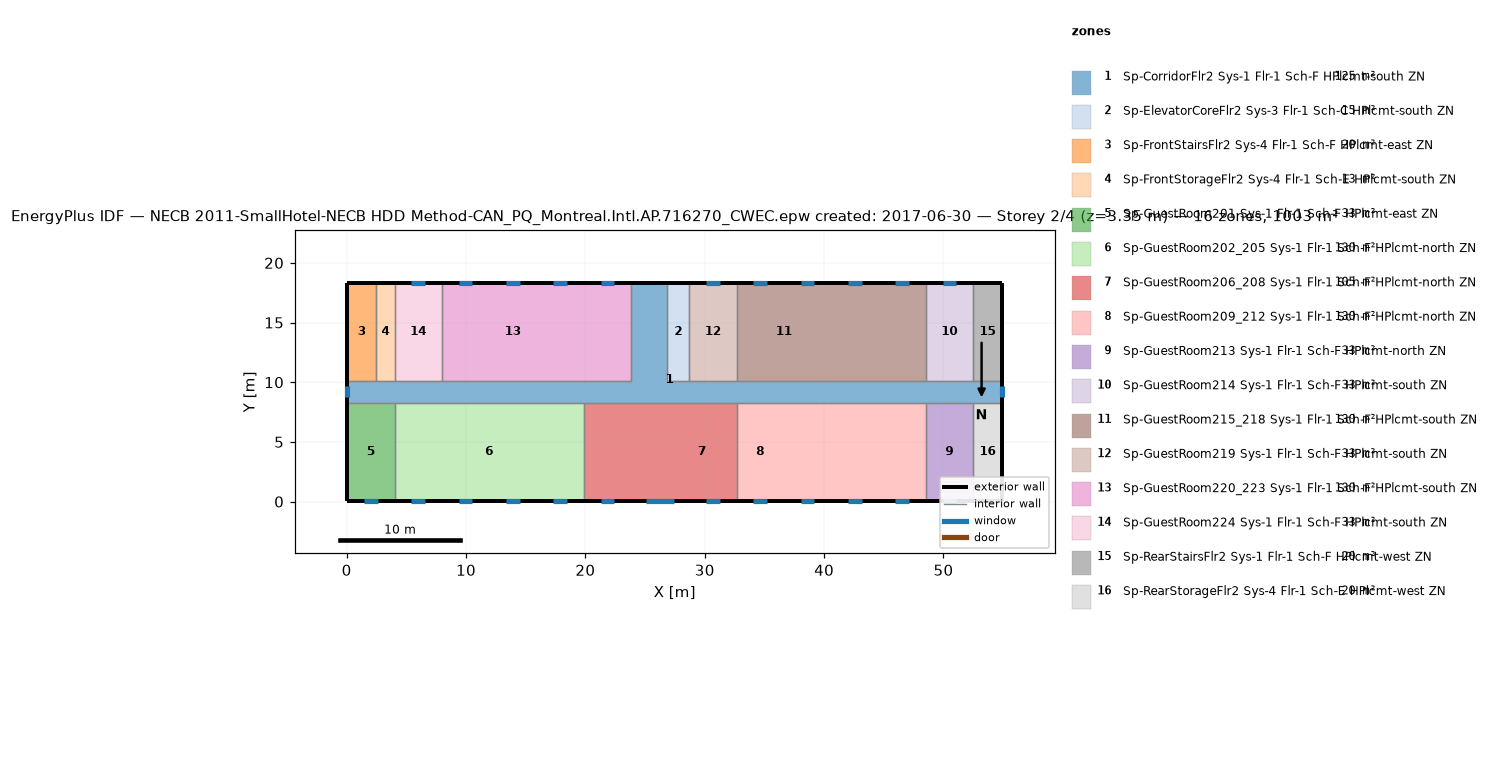
=== STOREY PLAN SPEC (per zone: floor XY polygon, exterior-wall plan segments, windows/doors) ===
zone 1: Sp-CorridorFlr2 Sys-1 Flr-1 Sch-F HPlcmt-south ZN  (125.4 m²)
  floor: (26.87, 18.34) (26.87, 10.11) (54.91, 10.11) (54.91, 8.28) (0.05, 8.28) (0.05, 10.11) (23.82, 10.11) (23.82, 18.34)
  exterior wall: (0.05, 10.11) – (0.05, 8.28)  [1.8 m]
    window: (0.05, 9.66) – (0.05, 8.73)  [1.3 m²]
  exterior wall: (54.91, 8.28) – (54.91, 10.11)  [1.8 m]
    window: (54.91, 8.73) – (54.91, 9.66)  [1.3 m²]
  exterior wall: (26.87, 18.34) – (23.82, 18.34)  [3.0 m]
  interior walls: 17
zone 2: Sp-ElevatorCoreFlr2 Sys-3 Flr-1 Sch-C HPlcmt-south ZN  (15.1 m²)
  floor: (28.70, 18.34) (28.70, 10.11) (26.87, 10.11) (26.87, 18.34)
  exterior wall: (28.70, 18.34) – (26.87, 18.34)  [1.8 m]
  interior walls: 3
zone 3: Sp-FrontStairsFlr2 Sys-4 Flr-1 Sch-F HPlcmt-east ZN  (20.1 m²)
  floor: (2.49, 18.34) (2.49, 10.11) (0.05, 10.11) (0.05, 18.34)
  exterior wall: (2.49, 18.34) – (0.05, 18.34)  [2.4 m]
  exterior wall: (0.05, 18.34) – (0.05, 10.11)  [8.2 m]
  interior walls: 2
zone 4: Sp-FrontStorageFlr2 Sys-4 Flr-1 Sch-E HPlcmt-south ZN  (12.5 m²)
  floor: (4.01, 18.34) (4.01, 10.11) (2.49, 10.11) (2.49, 18.34)
  exterior wall: (4.01, 18.34) – (2.49, 18.34)  [1.5 m]
  interior walls: 3
zone 5: Sp-GuestRoom201 Sys-1 Flr-1 Sch-F HPlcmt-east ZN  (32.6 m²)
  floor: (4.01, 8.28) (4.01, 0.05) (0.05, 0.05) (0.05, 8.28)
  exterior wall: (0.05, 8.28) – (0.05, 0.05)  [8.2 m]
  exterior wall: (0.05, 0.05) – (4.01, 0.05)  [4.0 m]
    window: (1.46, 0.05) – (2.60, 0.05)  [1.6 m²]
  interior walls: 2
zone 6: Sp-GuestRoom202_205 Sys-1 Flr-1 Sch-F HPlcmt-north ZN  (130.4 m²)
  floor: (19.86, 8.28) (19.86, 0.05) (4.01, 0.05) (4.01, 8.28)
  exterior wall: (4.01, 0.05) – (19.86, 0.05)  [15.8 m]
    window: (5.42, 0.05) – (6.56, 0.05)  [1.6 m²]
    window: (9.39, 0.05) – (10.52, 0.05)  [1.6 m²]
    window: (13.35, 0.05) – (14.49, 0.05)  [1.6 m²]
    window: (17.31, 0.05) – (18.45, 0.05)  [1.6 m²]
  interior walls: 3
zone 7: Sp-GuestRoom206_208 Sys-1 Flr-1 Sch-F HPlcmt-north ZN  (105.4 m²)
  floor: (26.87, 8.28) (26.87, 0.05) (23.82, 0.05) (23.82, 8.28)
  floor: (23.82, 8.28) (23.82, 0.05) (19.86, 0.05) (19.86, 8.28)
  floor: (32.66, 8.28) (32.66, 0.05) (26.87, 0.05) (26.87, 8.28)
  exterior wall: (19.86, 0.05) – (32.66, 0.05)  [12.8 m]
    window: (21.27, 0.05) – (22.41, 0.05)  [1.6 m²]
    window: (25.08, 0.05) – (27.44, 0.05)  [3.4 m²]
    window: (30.11, 0.05) – (31.25, 0.05)  [1.6 m²]
  interior walls: 3
zone 8: Sp-GuestRoom209_212 Sys-1 Flr-1 Sch-F HPlcmt-north ZN  (130.4 m²)
  floor: (36.62, 8.28) (36.62, 0.05) (32.66, 0.05) (32.66, 8.28)
  floor: (40.59, 8.28) (40.59, 0.05) (36.62, 0.05) (36.62, 8.28)
  floor: (44.55, 8.28) (44.55, 0.05) (40.59, 0.05) (40.59, 8.28)
  floor: (48.51, 8.28) (48.51, 0.05) (44.55, 0.05) (44.55, 8.28)
  exterior wall: (32.66, 0.05) – (48.51, 0.05)  [15.8 m]
    window: (34.07, 0.05) – (35.21, 0.05)  [1.6 m²]
    window: (38.04, 0.05) – (39.18, 0.05)  [1.6 m²]
    window: (42.00, 0.05) – (43.14, 0.05)  [1.6 m²]
    window: (45.96, 0.05) – (47.10, 0.05)  [1.6 m²]
  interior walls: 3
zone 9: Sp-GuestRoom213 Sys-1 Flr-1 Sch-F HPlcmt-north ZN  (32.6 m²)
  floor: (52.47, 8.28) (52.47, 0.05) (48.51, 0.05) (48.51, 8.28)
  exterior wall: (48.51, 0.05) – (52.47, 0.05)  [4.0 m]
    window: (49.92, 0.05) – (51.06, 0.05)  [1.6 m²]
  interior walls: 3
zone 10: Sp-GuestRoom214 Sys-1 Flr-1 Sch-F HPlcmt-south ZN  (32.6 m²)
  floor: (52.47, 18.34) (52.47, 10.11) (48.51, 10.11) (48.51, 18.34)
  exterior wall: (52.47, 18.34) – (48.51, 18.34)  [4.0 m]
    window: (51.06, 18.34) – (49.92, 18.34)  [1.6 m²]
  interior walls: 3
zone 11: Sp-GuestRoom215_218 Sys-1 Flr-1 Sch-F HPlcmt-south ZN  (130.4 m²)
  floor: (48.51, 18.34) (48.51, 10.11) (44.55, 10.11) (44.55, 18.34)
  floor: (44.55, 18.34) (44.55, 10.11) (40.59, 10.11) (40.59, 18.34)
  floor: (40.59, 18.34) (40.59, 10.11) (32.66, 10.11) (32.66, 18.34)
  exterior wall: (48.51, 18.34) – (32.66, 18.34)  [15.8 m]
    window: (47.10, 18.34) – (45.96, 18.34)  [1.6 m²]
    window: (43.14, 18.34) – (42.00, 18.34)  [1.6 m²]
    window: (39.18, 18.34) – (38.04, 18.34)  [1.6 m²]
    window: (35.21, 18.34) – (34.07, 18.34)  [1.6 m²]
  interior walls: 3
zone 12: Sp-GuestRoom219 Sys-1 Flr-1 Sch-F HPlcmt-south ZN  (32.6 m²)
  floor: (32.66, 18.34) (32.66, 10.11) (28.70, 10.11) (28.70, 18.34)
  exterior wall: (32.66, 18.34) – (28.70, 18.34)  [4.0 m]
    window: (31.25, 18.34) – (30.11, 18.34)  [1.6 m²]
  interior walls: 3
zone 13: Sp-GuestRoom220_223 Sys-1 Flr-1 Sch-F HPlcmt-south ZN  (130.4 m²)
  floor: (23.82, 18.34) (23.82, 10.11) (19.86, 10.11) (19.86, 18.34)
  floor: (19.86, 18.34) (19.86, 10.11) (7.97, 10.11) (7.97, 18.34)
  exterior wall: (23.82, 18.34) – (7.97, 18.34)  [15.8 m]
    window: (22.41, 18.34) – (21.27, 18.34)  [1.6 m²]
    window: (18.45, 18.34) – (17.31, 18.34)  [1.6 m²]
    window: (14.49, 18.34) – (13.35, 18.34)  [1.6 m²]
    window: (10.52, 18.34) – (9.39, 18.34)  [1.6 m²]
  interior walls: 3
zone 14: Sp-GuestRoom224 Sys-1 Flr-1 Sch-F HPlcmt-south ZN  (32.6 m²)
  floor: (7.97, 18.34) (7.97, 10.11) (4.01, 10.11) (4.01, 18.34)
  exterior wall: (7.97, 18.34) – (4.01, 18.34)  [4.0 m]
    window: (6.56, 18.34) – (5.42, 18.34)  [1.6 m²]
  interior walls: 3
zone 15: Sp-RearStairsFlr2 Sys-1 Flr-1 Sch-F HPlcmt-west ZN  (20.1 m²)
  floor: (54.91, 18.34) (54.91, 10.11) (52.47, 10.11) (52.47, 18.34)
  exterior wall: (54.91, 10.11) – (54.91, 18.34)  [8.2 m]
  exterior wall: (54.91, 18.34) – (52.47, 18.34)  [2.4 m]
  interior walls: 2
zone 16: Sp-RearStorageFlr2 Sys-4 Flr-1 Sch-E HPlcmt-west ZN  (20.1 m²)
  floor: (54.91, 8.28) (54.91, 0.05) (52.47, 0.05) (52.47, 8.28)
  exterior wall: (54.91, 0.05) – (54.91, 8.28)  [8.2 m]
  exterior wall: (52.47, 0.05) – (54.91, 0.05)  [2.4 m]
  interior walls: 2

=== DERIVED (storey summary) ===
Building: NECB 2011-SmallHotel-NECB HDD Method-CAN_PQ_Montreal.Intl.AP.716270_CWEC.epw created: 2017-06-30
Storey: 2 of 4  (floor level z = 3.35 m)
Storey gross floor area: 1003.4 m²
Zones on this storey: 16
  - Sp-CorridorFlr2 Sys-1 Flr-1 Sch-F HPlcmt-south ZN: floor 125.4 m²; exterior wall 6.7 m (18.4 m²); 2 window(s) 2.6 m²; WWR 14.3%
  - Sp-ElevatorCoreFlr2 Sys-3 Flr-1 Sch-C HPlcmt-south ZN: floor 15.1 m²; exterior wall 1.8 m (5.0 m²); WWR 0.0%
  - Sp-FrontStairsFlr2 Sys-4 Flr-1 Sch-F HPlcmt-east ZN: floor 20.1 m²; exterior wall 10.7 m (29.3 m²); WWR 0.0%
  - Sp-FrontStorageFlr2 Sys-4 Flr-1 Sch-E HPlcmt-south ZN: floor 12.5 m²; exterior wall 1.5 m (4.2 m²); WWR 0.0%
  - Sp-GuestRoom201 Sys-1 Flr-1 Sch-F HPlcmt-east ZN: floor 32.6 m²; exterior wall 12.2 m (33.4 m²); 1 window(s) 1.6 m²; WWR 4.9%
  - Sp-GuestRoom202_205 Sys-1 Flr-1 Sch-F HPlcmt-north ZN: floor 130.4 m²; exterior wall 15.8 m (43.5 m²); 4 window(s) 6.6 m²; WWR 15.1%
  - Sp-GuestRoom206_208 Sys-1 Flr-1 Sch-F HPlcmt-north ZN: floor 105.4 m²; exterior wall 12.8 m (35.1 m²); 3 window(s) 6.7 m²; WWR 19.1%
  - Sp-GuestRoom209_212 Sys-1 Flr-1 Sch-F HPlcmt-north ZN: floor 130.4 m²; exterior wall 15.8 m (43.5 m²); 4 window(s) 6.6 m²; WWR 15.1%
  - Sp-GuestRoom213 Sys-1 Flr-1 Sch-F HPlcmt-north ZN: floor 32.6 m²; exterior wall 4.0 m (10.9 m²); 1 window(s) 1.6 m²; WWR 15.1%
  - Sp-GuestRoom214 Sys-1 Flr-1 Sch-F HPlcmt-south ZN: floor 32.6 m²; exterior wall 4.0 m (10.9 m²); 1 window(s) 1.6 m²; WWR 15.1%
  - Sp-GuestRoom215_218 Sys-1 Flr-1 Sch-F HPlcmt-south ZN: floor 130.4 m²; exterior wall 15.8 m (43.5 m²); 4 window(s) 6.6 m²; WWR 15.1%
  - Sp-GuestRoom219 Sys-1 Flr-1 Sch-F HPlcmt-south ZN: floor 32.6 m²; exterior wall 4.0 m (10.9 m²); 1 window(s) 1.6 m²; WWR 15.1%
  - Sp-GuestRoom220_223 Sys-1 Flr-1 Sch-F HPlcmt-south ZN: floor 130.4 m²; exterior wall 15.8 m (43.5 m²); 4 window(s) 6.6 m²; WWR 15.1%
  - Sp-GuestRoom224 Sys-1 Flr-1 Sch-F HPlcmt-south ZN: floor 32.6 m²; exterior wall 4.0 m (10.9 m²); 1 window(s) 1.6 m²; WWR 15.1%
  - Sp-RearStairsFlr2 Sys-1 Flr-1 Sch-F HPlcmt-west ZN: floor 20.1 m²; exterior wall 10.7 m (29.3 m²); WWR 0.0%
  - Sp-RearStorageFlr2 Sys-4 Flr-1 Sch-E HPlcmt-west ZN: floor 20.1 m²; exterior wall 10.7 m (29.3 m²); WWR 0.0%
Zone adjacency (shared interzone walls):
  - Sp-CorridorFlr2 Sys-1 Flr-1 Sch-F HPlcmt-south ZN ↔ Sp-ElevatorCoreFlr2 Sys-3 Flr-1 Sch-C HPlcmt-south ZN
  - Sp-CorridorFlr2 Sys-1 Flr-1 Sch-F HPlcmt-south ZN ↔ Sp-FrontStairsFlr2 Sys-4 Flr-1 Sch-F HPlcmt-east ZN
  - Sp-CorridorFlr2 Sys-1 Flr-1 Sch-F HPlcmt-south ZN ↔ Sp-FrontStorageFlr2 Sys-4 Flr-1 Sch-E HPlcmt-south ZN
  - Sp-CorridorFlr2 Sys-1 Flr-1 Sch-F HPlcmt-south ZN ↔ Sp-GuestRoom201 Sys-1 Flr-1 Sch-F HPlcmt-east ZN
  - Sp-CorridorFlr2 Sys-1 Flr-1 Sch-F HPlcmt-south ZN ↔ Sp-GuestRoom202_205 Sys-1 Flr-1 Sch-F HPlcmt-north ZN
  - Sp-CorridorFlr2 Sys-1 Flr-1 Sch-F HPlcmt-south ZN ↔ Sp-GuestRoom206_208 Sys-1 Flr-1 Sch-F HPlcmt-north ZN
  - Sp-CorridorFlr2 Sys-1 Flr-1 Sch-F HPlcmt-south ZN ↔ Sp-GuestRoom209_212 Sys-1 Flr-1 Sch-F HPlcmt-north ZN
  - Sp-CorridorFlr2 Sys-1 Flr-1 Sch-F HPlcmt-south ZN ↔ Sp-GuestRoom213 Sys-1 Flr-1 Sch-F HPlcmt-north ZN
  - Sp-CorridorFlr2 Sys-1 Flr-1 Sch-F HPlcmt-south ZN ↔ Sp-GuestRoom214 Sys-1 Flr-1 Sch-F HPlcmt-south ZN
  - Sp-CorridorFlr2 Sys-1 Flr-1 Sch-F HPlcmt-south ZN ↔ Sp-GuestRoom215_218 Sys-1 Flr-1 Sch-F HPlcmt-south ZN
  - Sp-CorridorFlr2 Sys-1 Flr-1 Sch-F HPlcmt-south ZN ↔ Sp-GuestRoom219 Sys-1 Flr-1 Sch-F HPlcmt-south ZN
  - Sp-CorridorFlr2 Sys-1 Flr-1 Sch-F HPlcmt-south ZN ↔ Sp-GuestRoom220_223 Sys-1 Flr-1 Sch-F HPlcmt-south ZN
  - Sp-CorridorFlr2 Sys-1 Flr-1 Sch-F HPlcmt-south ZN ↔ Sp-GuestRoom224 Sys-1 Flr-1 Sch-F HPlcmt-south ZN
  - Sp-CorridorFlr2 Sys-1 Flr-1 Sch-F HPlcmt-south ZN ↔ Sp-RearStairsFlr2 Sys-1 Flr-1 Sch-F HPlcmt-west ZN
  - Sp-CorridorFlr2 Sys-1 Flr-1 Sch-F HPlcmt-south ZN ↔ Sp-RearStorageFlr2 Sys-4 Flr-1 Sch-E HPlcmt-west ZN
  - Sp-ElevatorCoreFlr2 Sys-3 Flr-1 Sch-C HPlcmt-south ZN ↔ Sp-GuestRoom219 Sys-1 Flr-1 Sch-F HPlcmt-south ZN
  - Sp-FrontStairsFlr2 Sys-4 Flr-1 Sch-F HPlcmt-east ZN ↔ Sp-FrontStorageFlr2 Sys-4 Flr-1 Sch-E HPlcmt-south ZN
  - Sp-FrontStorageFlr2 Sys-4 Flr-1 Sch-E HPlcmt-south ZN ↔ Sp-GuestRoom224 Sys-1 Flr-1 Sch-F HPlcmt-south ZN
  - Sp-GuestRoom201 Sys-1 Flr-1 Sch-F HPlcmt-east ZN ↔ Sp-GuestRoom202_205 Sys-1 Flr-1 Sch-F HPlcmt-north ZN
  - Sp-GuestRoom202_205 Sys-1 Flr-1 Sch-F HPlcmt-north ZN ↔ Sp-GuestRoom206_208 Sys-1 Flr-1 Sch-F HPlcmt-north ZN
  - Sp-GuestRoom206_208 Sys-1 Flr-1 Sch-F HPlcmt-north ZN ↔ Sp-GuestRoom209_212 Sys-1 Flr-1 Sch-F HPlcmt-north ZN
  - Sp-GuestRoom209_212 Sys-1 Flr-1 Sch-F HPlcmt-north ZN ↔ Sp-GuestRoom213 Sys-1 Flr-1 Sch-F HPlcmt-north ZN
  - Sp-GuestRoom213 Sys-1 Flr-1 Sch-F HPlcmt-north ZN ↔ Sp-RearStorageFlr2 Sys-4 Flr-1 Sch-E HPlcmt-west ZN
  - Sp-GuestRoom214 Sys-1 Flr-1 Sch-F HPlcmt-south ZN ↔ Sp-GuestRoom215_218 Sys-1 Flr-1 Sch-F HPlcmt-south ZN
  - Sp-GuestRoom214 Sys-1 Flr-1 Sch-F HPlcmt-south ZN ↔ Sp-RearStairsFlr2 Sys-1 Flr-1 Sch-F HPlcmt-west ZN
  - Sp-GuestRoom215_218 Sys-1 Flr-1 Sch-F HPlcmt-south ZN ↔ Sp-GuestRoom219 Sys-1 Flr-1 Sch-F HPlcmt-south ZN
  - Sp-GuestRoom220_223 Sys-1 Flr-1 Sch-F HPlcmt-south ZN ↔ Sp-GuestRoom224 Sys-1 Flr-1 Sch-F HPlcmt-south ZN